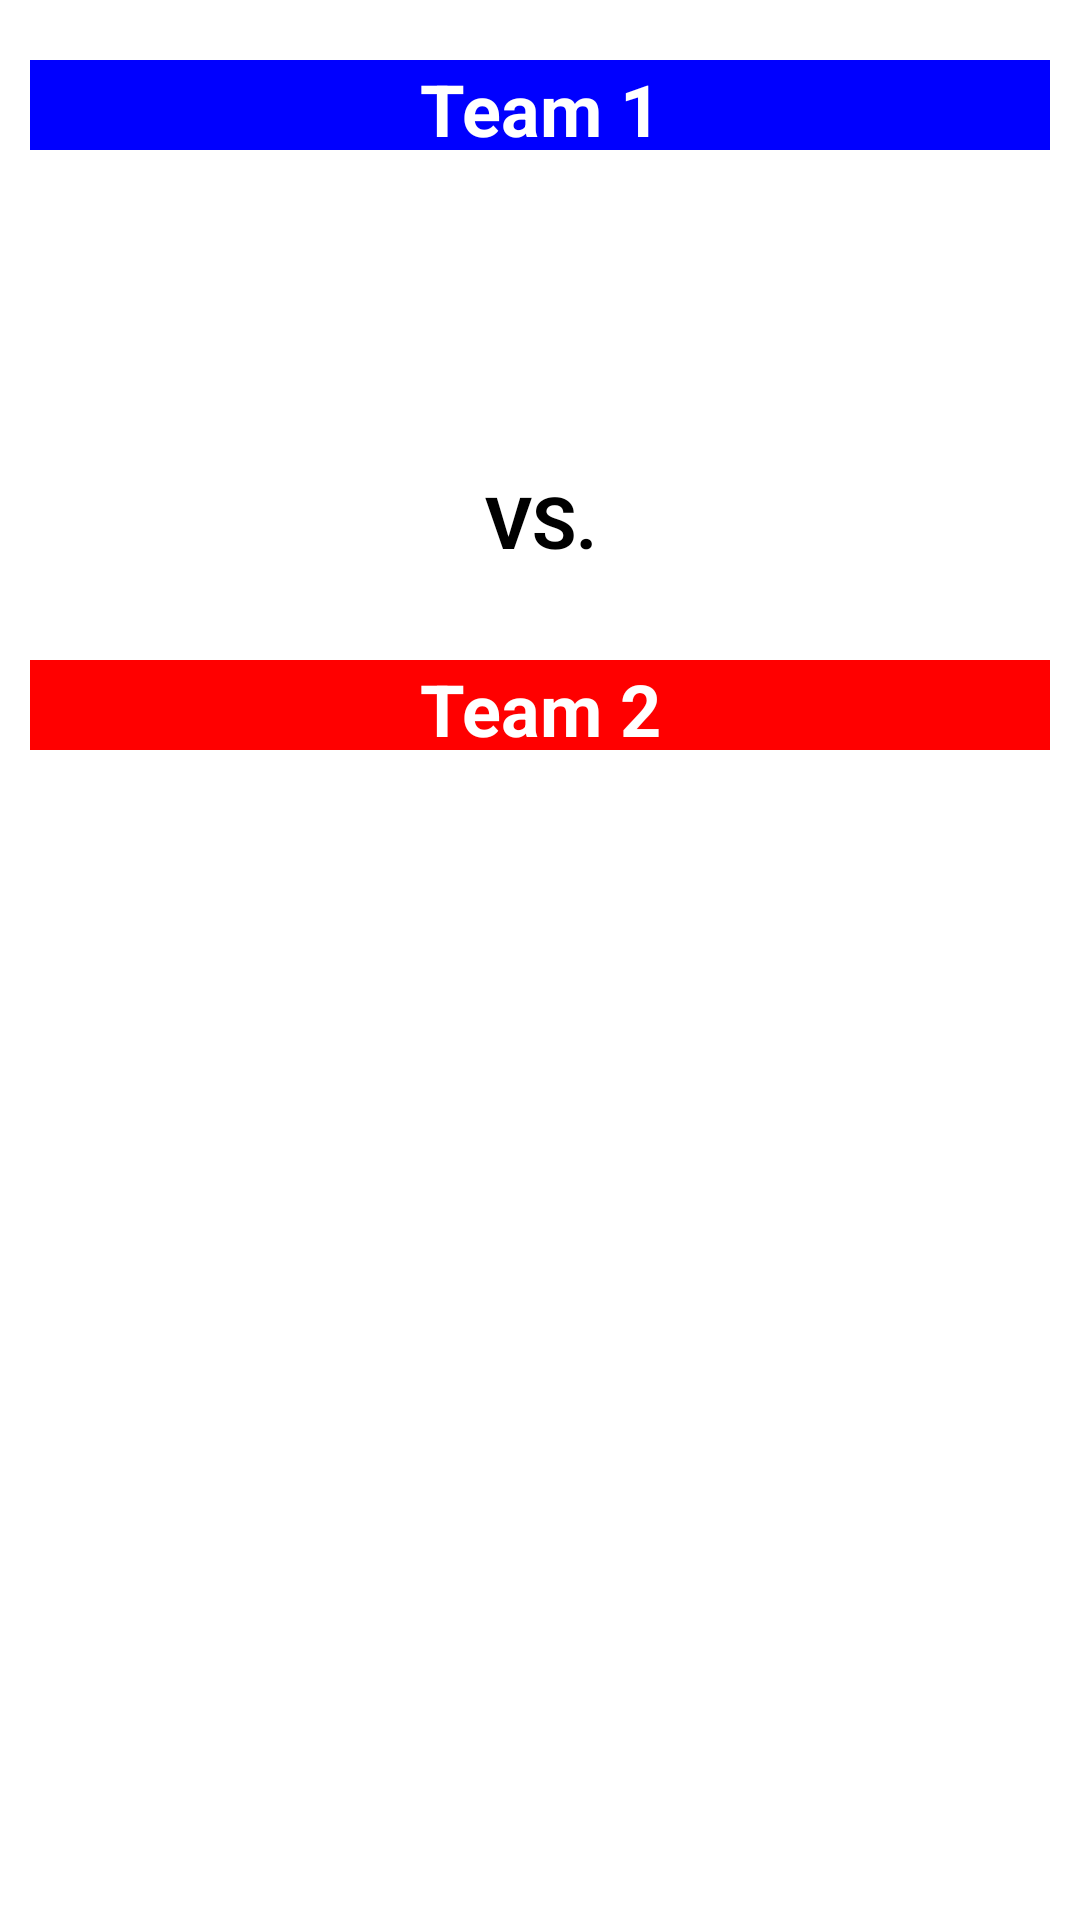

Layout XML and referenced resources for this Android screen:
<!-- AndroidManifest.xml: application theme Theme.FantasyBasketballProject -->
<!-- res/layout/activity_head_to_head.xml -->
<?xml version="1.0" encoding="utf-8"?>
<androidx.constraintlayout.widget.ConstraintLayout xmlns:android="http://schemas.android.com/apk/res/android"
    xmlns:app="http://schemas.android.com/apk/res-auto"
    xmlns:tools="http://schemas.android.com/tools"
    android:layout_width="match_parent"
    android:layout_height="match_parent"
    tools:context=".HeadToHead"
    android:theme="@style/Theme.FantasyBasketballProject"
    android:orientation="vertical"
    android:paddingHorizontal="10dp"
    android:paddingVertical="20dp"
    android:layout_marginHorizontal="5dp"
    android:layout_marginVertical="10dp">


    <ImageView
        android:id="@+id/imageView23"
        android:layout_width="75dp"
        android:layout_height="70dp"
        app:layout_constraintBottom_toBottomOf="parent"
        app:layout_constraintEnd_toEndOf="parent"
        app:layout_constraintHorizontal_bias="0.238"
        app:layout_constraintStart_toStartOf="parent"
        app:layout_constraintTop_toTopOf="parent"
        app:layout_constraintVertical_bias="0.437"
        tools:srcCompat="@tools:sample/avatars" />

    <ImageView
        android:id="@+id/imageView21"
        android:layout_width="75dp"
        android:layout_height="70dp"
        app:layout_constraintBottom_toBottomOf="parent"
        app:layout_constraintEnd_toEndOf="parent"
        app:layout_constraintHorizontal_bias="0.978"
        app:layout_constraintStart_toStartOf="parent"
        app:layout_constraintTop_toTopOf="parent"
        app:layout_constraintVertical_bias="0.437"
        tools:srcCompat="@tools:sample/avatars" />

    <ImageView
        android:id="@+id/imageView22"
        android:layout_width="75dp"
        android:layout_height="70dp"
        app:layout_constraintBottom_toBottomOf="parent"
        app:layout_constraintEnd_toEndOf="parent"
        app:layout_constraintHorizontal_bias="0.73"
        app:layout_constraintStart_toStartOf="parent"
        app:layout_constraintTop_toTopOf="parent"
        app:layout_constraintVertical_bias="0.437"
        tools:srcCompat="@tools:sample/avatars" />

    <ImageView
        android:id="@+id/teamOnePlayerOne2"
        android:layout_width="75dp"
        android:layout_height="70dp"
        app:layout_constraintBottom_toBottomOf="parent"
        app:layout_constraintEnd_toEndOf="parent"
        app:layout_constraintHorizontal_bias="0.003"
        app:layout_constraintStart_toStartOf="parent"
        app:layout_constraintTop_toTopOf="parent"
        app:layout_constraintVertical_bias="0.437"
        tools:srcCompat="@tools:sample/avatars" />

    <ImageView
        android:id="@+id/imageView24"
        android:layout_width="75dp"
        android:layout_height="70dp"
        app:layout_constraintBottom_toBottomOf="parent"
        app:layout_constraintEnd_toEndOf="parent"
        app:layout_constraintHorizontal_bias="0.483"
        app:layout_constraintStart_toStartOf="parent"
        app:layout_constraintTop_toTopOf="parent"
        app:layout_constraintVertical_bias="0.437"
        tools:srcCompat="@tools:sample/avatars" />

    <TextView
        android:id="@+id/textView8"
        android:layout_width="match_parent"
        android:layout_height="30dp"
        android:background="#FF0000"
        android:gravity="center"
        android:text="Team 2"
        android:textColor="@color/white"
        android:textSize="24dp"
        app:layout_constraintBottom_toBottomOf="parent"
        app:layout_constraintEnd_toEndOf="parent"
        app:layout_constraintHorizontal_bias="0.45"
        app:layout_constraintStart_toStartOf="parent"
        app:layout_constraintTop_toTopOf="parent"
        app:layout_constraintVertical_bias="0.351" />

    <ImageView
        android:id="@+id/imageView20"
        android:layout_width="75dp"
        android:layout_height="70dp"
        app:layout_constraintBottom_toBottomOf="parent"
        app:layout_constraintEnd_toEndOf="parent"
        app:layout_constraintHorizontal_bias="1.0"
        app:layout_constraintStart_toStartOf="parent"
        app:layout_constraintTop_toTopOf="parent"
        app:layout_constraintVertical_bias="0.066"
        tools:srcCompat="@tools:sample/avatars" />

    <ImageView
        android:id="@+id/imageView19"
        android:layout_width="75dp"
        android:layout_height="70dp"
        app:layout_constraintBottom_toBottomOf="parent"
        app:layout_constraintEnd_toEndOf="parent"
        app:layout_constraintHorizontal_bias="0.747"
        app:layout_constraintStart_toStartOf="parent"
        app:layout_constraintTop_toTopOf="parent"
        app:layout_constraintVertical_bias="0.064"
        tools:srcCompat="@tools:sample/avatars" />

    <TextView
        android:layout_width="match_parent"
        android:layout_height="30dp"
        android:background="#0000FF"
        android:gravity="center"
        android:text="Team 1"
        android:textColor="@color/white"
        android:textSize="24dp"
        app:layout_constraintBottom_toBottomOf="parent"
        app:layout_constraintEnd_toEndOf="parent"
        app:layout_constraintHorizontal_bias="0.526"
        app:layout_constraintStart_toStartOf="parent"
        app:layout_constraintTop_toTopOf="parent"
        app:layout_constraintVertical_bias="0.0" />

    <TextView
        android:id="@+id/textView20"
        android:layout_width="wrap_content"
        android:layout_height="wrap_content"
        android:gravity="center"
        android:text="VS."
        android:textSize="24dp"
        app:layout_constraintBottom_toBottomOf="parent"
        app:layout_constraintEnd_toEndOf="parent"
        app:layout_constraintHorizontal_bias="0.501"
        app:layout_constraintStart_toStartOf="parent"
        app:layout_constraintTop_toTopOf="parent"
        app:layout_constraintVertical_bias="0.242" />

    <ImageView
        android:id="@+id/teamOnePlayerOne"
        android:layout_width="75dp"
        android:layout_height="70dp"
        app:layout_constraintBottom_toBottomOf="parent"
        app:layout_constraintEnd_toEndOf="parent"
        app:layout_constraintHorizontal_bias="0.009"
        app:layout_constraintStart_toStartOf="parent"
        app:layout_constraintTop_toTopOf="parent"
        app:layout_constraintVertical_bias="0.066"
        tools:srcCompat="@tools:sample/avatars" />

    <ImageView
        android:id="@+id/imageView17"
        android:layout_width="75dp"
        android:layout_height="70dp"
        app:layout_constraintBottom_toBottomOf="parent"
        app:layout_constraintEnd_toEndOf="parent"
        app:layout_constraintHorizontal_bias="0.261"
        app:layout_constraintStart_toStartOf="parent"
        app:layout_constraintTop_toTopOf="parent"
        app:layout_constraintVertical_bias="0.067"
        tools:srcCompat="@tools:sample/avatars" />

    <ImageView
        android:id="@+id/imageView18"
        android:layout_width="75dp"
        android:layout_height="70dp"
        app:layout_constraintBottom_toBottomOf="parent"
        app:layout_constraintEnd_toEndOf="parent"
        app:layout_constraintHorizontal_bias="0.511"
        app:layout_constraintStart_toStartOf="parent"
        app:layout_constraintTop_toTopOf="parent"
        app:layout_constraintVertical_bias="0.066"
        tools:srcCompat="@tools:sample/avatars" />

    <EditText
        android:id="@+id/gameUpdates"
        android:layout_width="390dp"
        android:layout_height="273dp"
        android:background="@color/blackOlive"
        android:ems="10"
        android:gravity="top"
        android:inputType="textPersonName"
        android:paddingHorizontal="20dp"
        android:text="Click to see the next game update!"
        android:textColor="@color/white"
        app:layout_constraintBottom_toBottomOf="parent"
        app:layout_constraintEnd_toEndOf="parent"
        app:layout_constraintHorizontal_bias="0.36"
        app:layout_constraintStart_toStartOf="parent"
        app:layout_constraintTop_toTopOf="parent"
        app:layout_constraintVertical_bias="0.964" />


</androidx.constraintlayout.widget.ConstraintLayout>
<!-- resources referenced by this layout -->
<resources>
  <color name="white">#FFFFFFFF</color>
  <style name="Theme.FantasyBasketballProject" parent="Theme.MaterialComponents.DayNight.DarkActionBar">
          
          <item name="android:colorBackground">@color/babyPowder</item>
          <item name="colorPrimary">@color/orangeRed</item>
          <item name="colorPrimaryVariant">@color/blackOlive</item>
          <item name="colorOnPrimary">@color/babyPowder</item>
          <item name="android:textColor">@color/black</item>
          <item name="android:textStyle">bold</item>
          
          <item name="colorSecondary">@color/teal_200</item>
          <item name="colorSecondaryVariant">@color/teal_700</item>
          <item name="colorOnSecondary">@color/black</item>
          
          <item name="android:statusBarColor" tools:targetApi="l">?attr/colorPrimaryVariant</item>
          
      </style>
  <color name="black">#FF000000</color>
  <color name="teal_200">#FF03DAC5</color>
  <color name="teal_700">#FF018786</color>
</resources>
